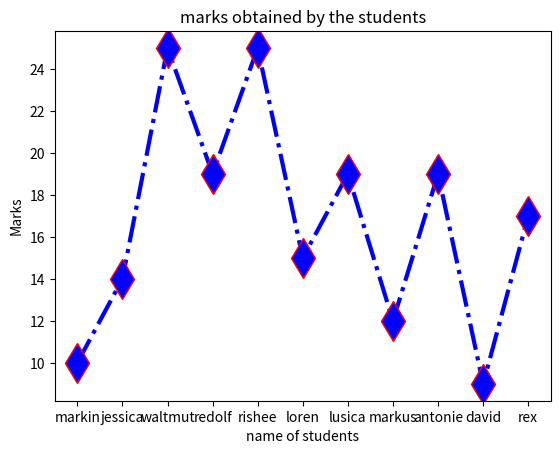

Reproduce this figure in Python.
import matplotlib.pyplot as plt
a=[10,14,25,19,25,15,19,12,19,9,17]
b=['markin','jessica','waltmut','redolf','rishee',"loren","lusica","markus","antonie","david","rex"]
plt.title("marks obtained by the students")
plt.xlabel("name of students")
plt.ylabel("Marks")
plt.plot(b,a, "b",linewidth="3", linestyle="dashdot", marker="d" , markeredgecolor="red",markersize="20")
plt.show()
